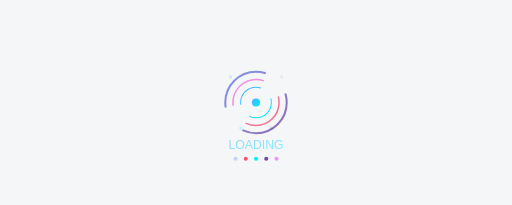
t = 0.00 s
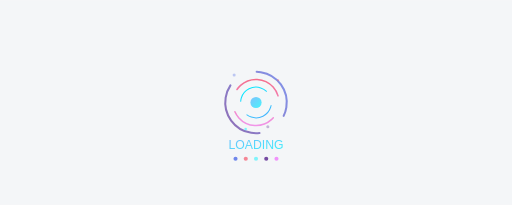
t = 0.55 s
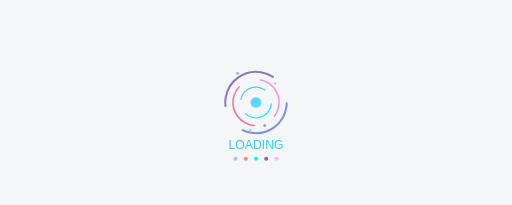
t = 1.05 s
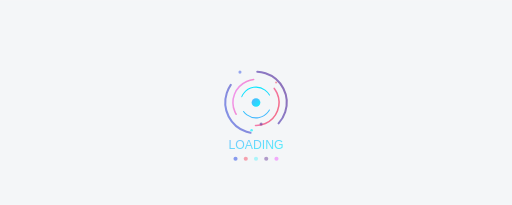
t = 1.60 s
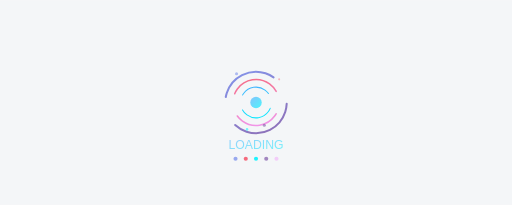
t = 2.10 s
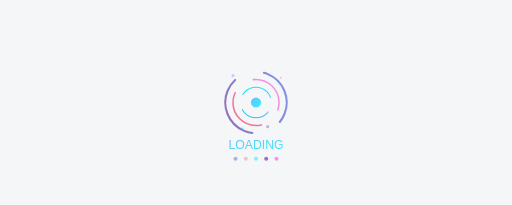
t = 2.63 s

The animated SVG that drew these frames (rendered in a browser with its animation timeline set to each time). Animation: 19 SMIL elements (animate=12,animateTransform=7); one cycle of 3.20 s, repeats indefinitely.

<?xml version="1.0" encoding="UTF-8"?>
<svg xmlns="http://www.w3.org/2000/svg" width="1000px" height="400px" viewBox="0 0 1000 400" preserveAspectRatio="xMidYMid">
  <defs>
    <linearGradient id="grad1" x1="0%" y1="0%" x2="100%" y2="100%">
      <stop offset="0%" style="stop-color:#667eea;stop-opacity:1" />
      <stop offset="100%" style="stop-color:#764ba2;stop-opacity:1" />
    </linearGradient>
    <linearGradient id="grad2" x1="0%" y1="0%" x2="100%" y2="100%">
      <stop offset="0%" style="stop-color:#f093fb;stop-opacity:1" />
      <stop offset="100%" style="stop-color:#f5576c;stop-opacity:1" />
    </linearGradient>
    <linearGradient id="grad3" x1="0%" y1="0%" x2="100%" y2="100%">
      <stop offset="0%" style="stop-color:#4facfe;stop-opacity:1" />
      <stop offset="100%" style="stop-color:#00f2fe;stop-opacity:1" />
    </linearGradient>
  </defs>
  
  <!-- Background -->
  <rect width="100%" height="100%" fill="#F4F6F8" />
  
  <!-- Outer rotating ring -->
  <circle cx="500" cy="200" r="60" stroke="url(#grad1)" stroke-width="4" fill="none" 
          stroke-dasharray="120 60" stroke-linecap="round" opacity="0.8">
    <animateTransform attributeName="transform" type="rotate" dur="2s" repeatCount="indefinite" 
                      values="0 500 200;360 500 200"/>
  </circle>
  
  <!-- Middle rotating ring -->
  <circle cx="500" cy="200" r="45" stroke="url(#grad2)" stroke-width="3" fill="none" 
          stroke-dasharray="90 45" stroke-linecap="round" opacity="0.9">
    <animateTransform attributeName="transform" type="rotate" dur="1.5s" repeatCount="indefinite" 
                      values="360 500 200;0 500 200"/>
  </circle>
  
  <!-- Inner rotating ring -->
  <circle cx="500" cy="200" r="30" stroke="url(#grad3)" stroke-width="2" fill="none" 
          stroke-dasharray="60 30" stroke-linecap="round">
    <animateTransform attributeName="transform" type="rotate" dur="1s" repeatCount="indefinite" 
                      values="0 500 200;360 500 200"/>
  </circle>
  
  <!-- Central pulsing dot -->
  <circle cx="500" cy="200" r="8" fill="url(#grad3)">
    <animate attributeName="r" dur="1.5s" repeatCount="indefinite" 
             values="8;12;8" keyTimes="0;0.5;1"/>
    <animate attributeName="opacity" dur="1.5s" repeatCount="indefinite" 
             values="1;0.6;1" keyTimes="0;0.5;1"/>
  </circle>
  
  <!-- Floating particles -->
  <g opacity="0.7">
    <circle cx="450" cy="150" r="3" fill="#667eea">
      <animateTransform attributeName="transform" type="translate" dur="3s" repeatCount="indefinite" 
                        values="0,0;20,-10;0,0"/>
      <animate attributeName="opacity" dur="3s" repeatCount="indefinite" 
               values="0.3;1;0.3"/>
    </circle>
    <circle cx="550" cy="150" r="2" fill="#f5576c">
      <animateTransform attributeName="transform" type="translate" dur="2.5s" repeatCount="indefinite" 
                        values="0,0;-15,15;0,0"/>
      <animate attributeName="opacity" dur="2.5s" repeatCount="indefinite" 
               values="0.4;1;0.4"/>
    </circle>
    <circle cx="470" cy="250" r="2.5" fill="#00f2fe">
      <animateTransform attributeName="transform" type="translate" dur="2.8s" repeatCount="indefinite" 
                        values="0,0;25,5;0,0"/>
      <animate attributeName="opacity" dur="2.8s" repeatCount="indefinite" 
               values="0.5;1;0.5"/>
    </circle>
    <circle cx="530" cy="250" r="3" fill="#764ba2">
      <animateTransform attributeName="transform" type="translate" dur="3.2s" repeatCount="indefinite" 
                        values="0,0;-20,-8;0,0"/>
      <animate attributeName="opacity" dur="3.2s" repeatCount="indefinite" 
               values="0.3;1;0.3"/>
    </circle>
  </g>
  
  <!-- Loading text with glow effect -->
  <text x="500" y="290" text-anchor="middle" font-family="Arial, sans-serif" font-size="24" 
        font-weight="300" fill="url(#grad3)" opacity="0.9">
    LOADING
    <animate attributeName="opacity" dur="2s" repeatCount="indefinite" 
             values="0.5;1;0.5" keyTimes="0;0.5;1"/>
  </text>
  
  <!-- Progress dots -->
  <g>
    <circle cx="460" cy="310" r="4" fill="#667eea">
      <animate attributeName="opacity" dur="1.2s" repeatCount="indefinite" 
               values="0.3;1;0.3" begin="0s"/>
    </circle>
    <circle cx="480" cy="310" r="4" fill="#f5576c">
      <animate attributeName="opacity" dur="1.2s" repeatCount="indefinite" 
               values="0.3;1;0.3" begin="0.2s"/>
    </circle>
    <circle cx="500" cy="310" r="4" fill="#00f2fe">
      <animate attributeName="opacity" dur="1.2s" repeatCount="indefinite" 
               values="0.3;1;0.3" begin="0.4s"/>
    </circle>
    <circle cx="520" cy="310" r="4" fill="#764ba2">
      <animate attributeName="opacity" dur="1.2s" repeatCount="indefinite" 
               values="0.3;1;0.3" begin="0.6s"/>
    </circle>
    <circle cx="540" cy="310" r="4" fill="#f093fb">
      <animate attributeName="opacity" dur="1.2s" repeatCount="indefinite" 
               values="0.3;1;0.3" begin="0.8s"/>
    </circle>
  </g>
</svg>
